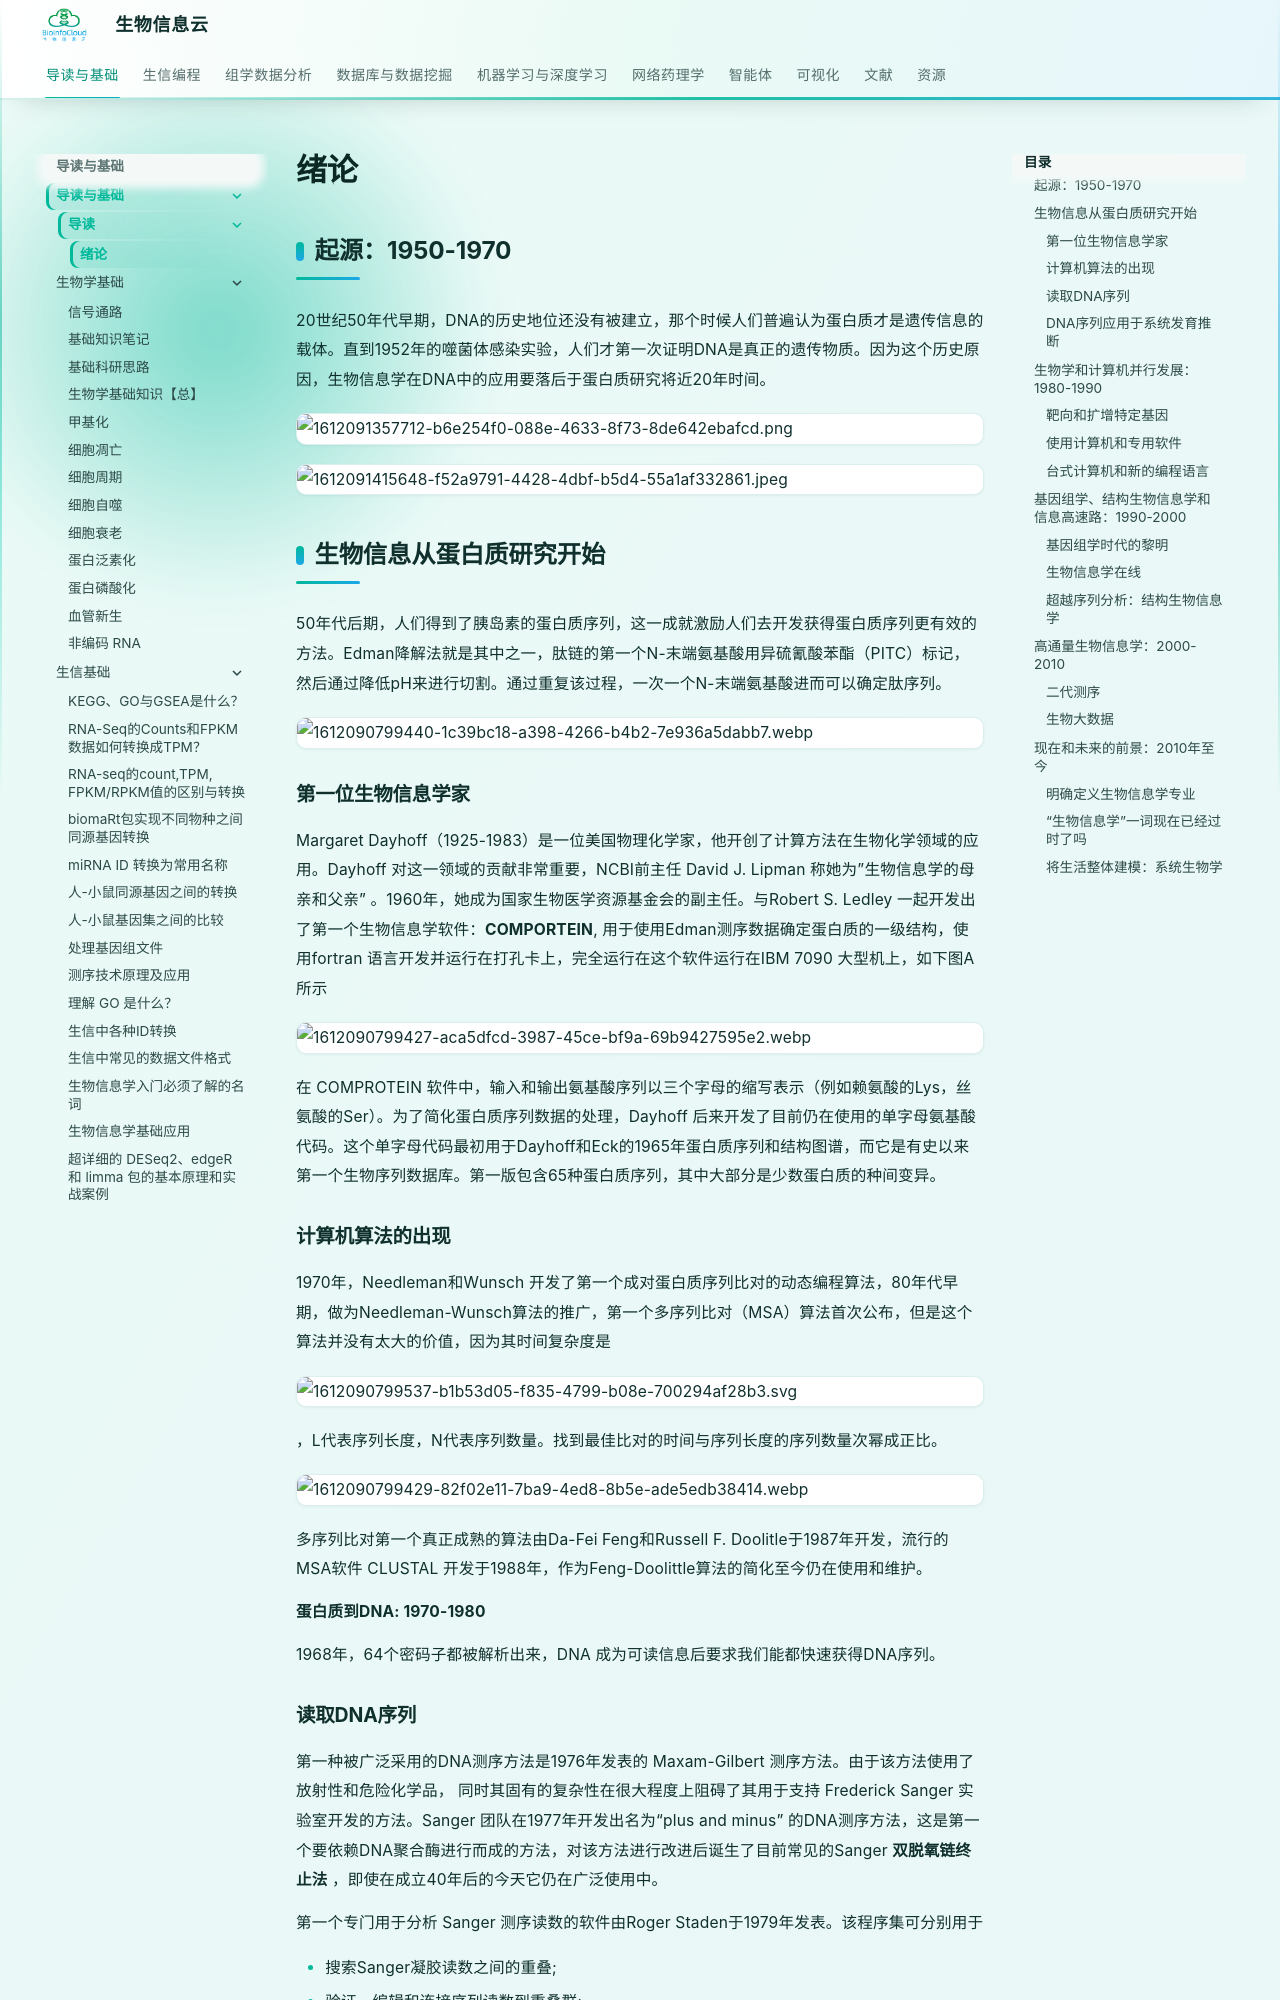

repository: BioInfoCloud/note · page: getting-started/introduction/preface/index.html · generator: mkdocs

# 绪论

## 起源：1950-1970

20世纪50年代早期，DNA的历史地位还没有被建立，那个时候人们普遍认为蛋白质才是遗传信息的载体。直到1952年的噬菌体感染实验，人们才第一次证明DNA是真正的遗传物质。因为这个历史原因，生物信息学在DNA中的应用要落后于蛋白质研究将近20年时间。

![1612091357712-b6e254f0-088e-4633-8f73-8de642ebafcd.png](./img/preface/1612091357712-b6e254f0-088e-4633-8f73-8de642ebafcd-209193.png)

![1612091415648-f52a9791-4428-4dbf-b5d4-55a1af332861.jpeg](./img/preface/1612091415648-f52a9791-4428-4dbf-b5d4-55a1af332861-159277.jpeg)

## 生物信息从蛋白质研究开始

50年代后期，人们得到了胰岛素的蛋白质序列，这一成就激励人们去开发获得蛋白质序列更有效的方法。Edman降解法就是其中之一，肽链的第一个N-末端氨基酸用异硫氰酸苯酯（PITC）标记，然后通过降低pH来进行切割。通过重复该过程，一次一个N-末端氨基酸进而可以确定肽序列。

![1612090799440-1c39bc18-a398-4266-b4b2-7e936a5dabb7.webp](./img/preface/1612090799440-1c39bc18-a398-4266-b4b2-7e936a5dabb7-765567.webp)

### 第一位生物信息学家

Margaret Dayhoff（1925-1983）是一位美国物理化学家，他开创了计算方法在生物化学领域的应用。Dayhoff 对这一领域的贡献非常重要，NCBI前主任 David J. Lipman 称她为”生物信息学的母亲和父亲” 。1960年，她成为国家生物医学资源基金会的副主任。与Robert S. Ledley 一起开发出了第一个生物信息学软件：**COMPORTEIN**, 用于使用Edman测序数据确定蛋白质的一级结构，使用fortran 语言开发并运行在打孔卡上，完全运行在这个软件运行在IBM 7090 大型机上，如下图A所示

![1612090799427-aca5dfcd-3987-45ce-bf9a-69b9427595e2.webp](./img/preface/1612090799427-aca5dfcd-3987-45ce-bf9a-69b9427595e2-814789.webp)

在 COMPROTEIN 软件中，输入和输出氨基酸序列以三个字母的缩写表示（例如赖氨酸的Lys，丝氨酸的Ser）。为了简化蛋白质序列数据的处理，Dayhoff 后来开发了目前仍在使用的单字母氨基酸代码。这个单字母代码最初用于Dayhoff和Eck的1965年蛋白质序列和结构图谱，而它是有史以来第一个生物序列数据库。第一版包含65种蛋白质序列，其中大部分是少数蛋白质的种间变异。

### 计算机算法的出现

1970年，Needleman和Wunsch 开发了第一个成对蛋白质序列比对的动态编程算法，80年代早期，做为Needleman-Wunsch算法的推广，第一个多序列比对（MSA）算法首次公布，但是这个算法并没有太大的价值，因为其时间复杂度是![1612090799537-b1b53d05-f835-4799-b08e-700294af28b3.svg](./img/preface/1612090799537-b1b53d05-f835-4799-b08e-700294af28b3-513118.svg)，L代表序列长度，N代表序列数量。找到最佳比对的时间与序列长度的序列数量次幂成正比。

![1612090799429-82f02e11-7ba9-4ed8-8b5e-ade5edb38414.webp](./img/preface/1612090799429-82f02e11-7ba9-4ed8-8b5e-ade5edb38414-560785.webp)

多序列比对第一个真正成熟的算法由Da-Fei Feng和Russell F. Doolitle于1987年开发，流行的MSA软件 CLUSTAL 开发于1988年，作为Feng-Doolittle算法的简化至今仍在使用和维护。

**蛋白质到DNA: 1970-1980**

1968年，64个密码子都被解析出来，DNA 成为可读信息后要求我们能都快速获得DNA序列。
